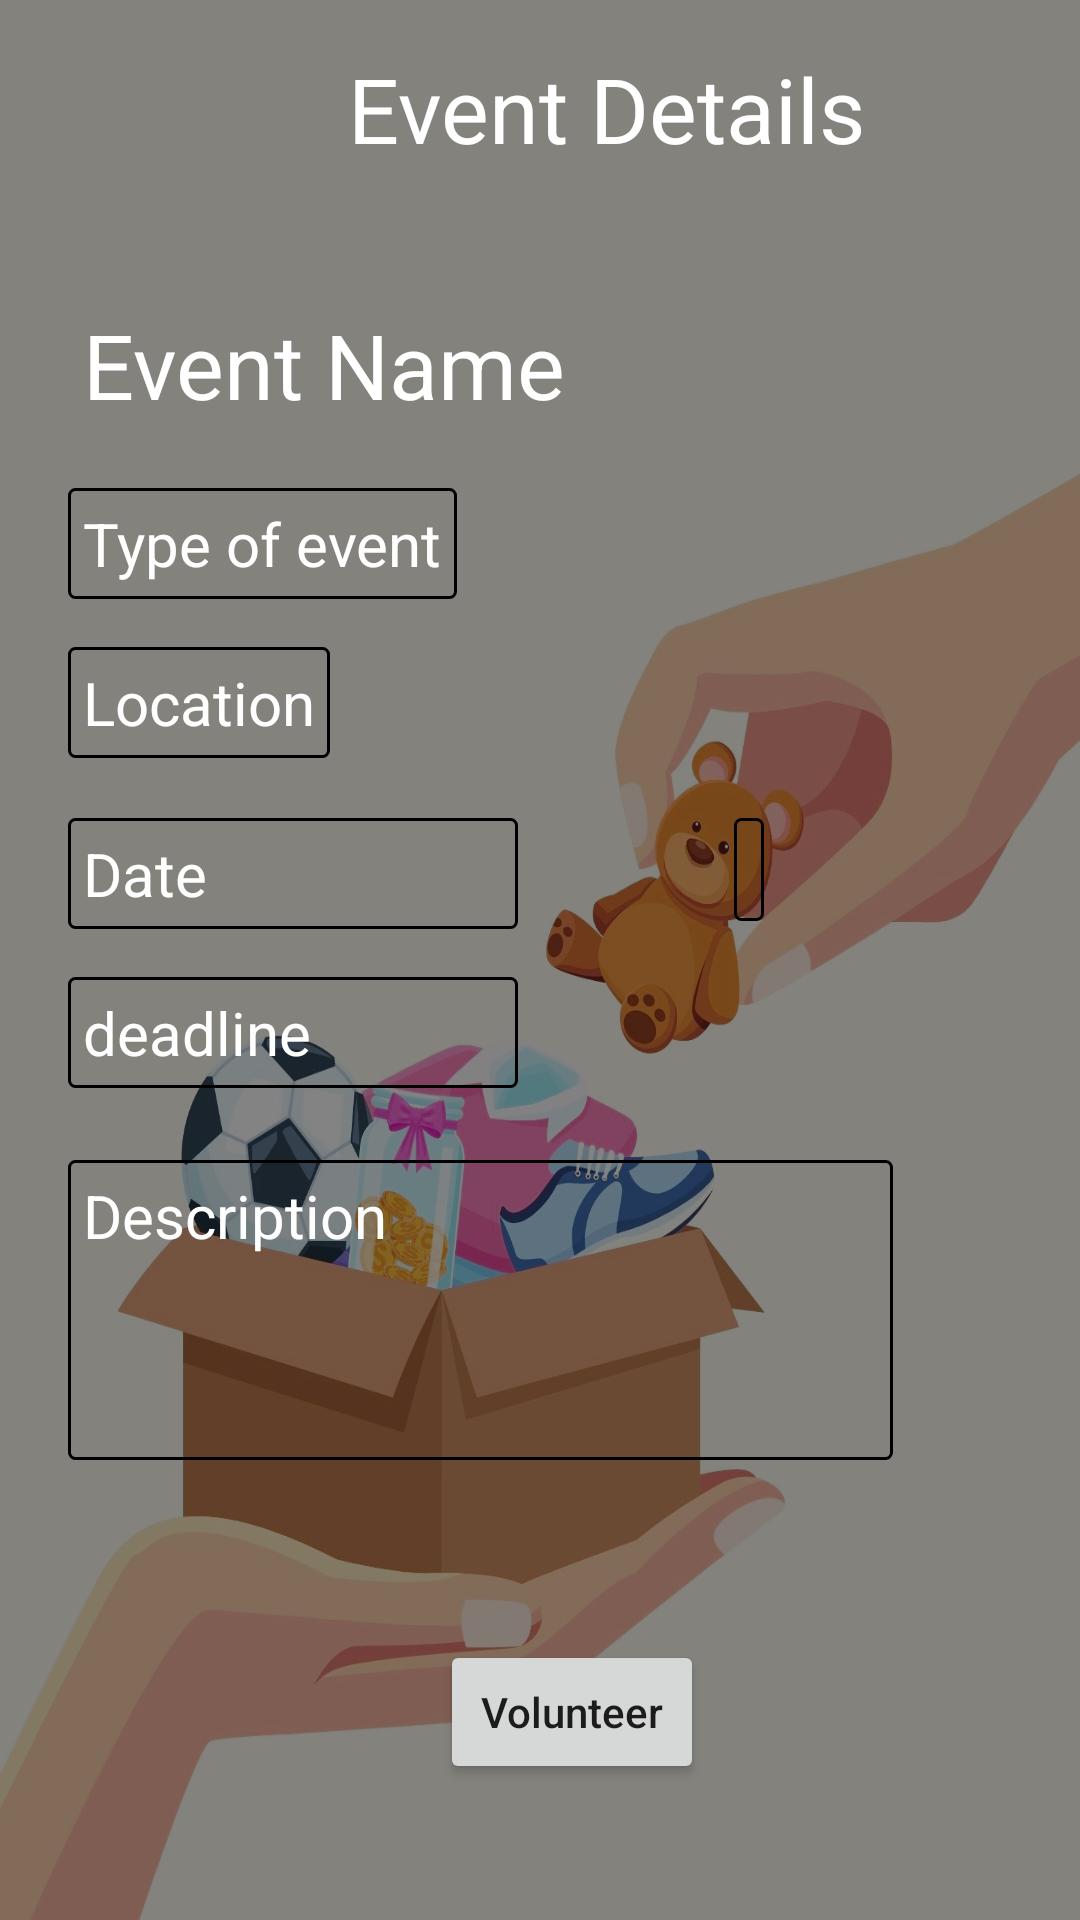

Write the Android layout XML for this screen, with the resource values it uses.
<!-- AndroidManifest.xml: application theme Theme.TechAstralLoc -->
<!-- res/layout/activity_detail_volunter.xml -->
<?xml version="1.0" encoding="utf-8"?>
<androidx.constraintlayout.widget.ConstraintLayout xmlns:android="http://schemas.android.com/apk/res/android"
    xmlns:app="http://schemas.android.com/apk/res-auto"
    xmlns:tools="http://schemas.android.com/tools"
    android:layout_width="match_parent"
    android:layout_height="match_parent"
    android:background="@drawable/img2"
    tools:context=".detail_volunter">

    
    
    
    

    <TextView
        android:id="@+id/textView"
        android:layout_width="wrap_content"
        android:layout_height="wrap_content"
        android:layout_marginStart="116dp"
        android:layout_marginTop="16dp"
        android:text="Event Details"
        android:textColor="@color/white"
        android:textSize="30dp"
        app:layout_constraintStart_toStartOf="parent"
        app:layout_constraintTop_toTopOf="parent" />

    <TextView
        android:id="@+id/vEventName"
        android:layout_width="wrap_content"
        android:layout_height="wrap_content"
        android:layout_marginTop="40dp"
        android:hint="Event Name"
        android:padding="5dp"
        android:textColor="@color/white"
        android:textColorHint="@color/white"
        android:textSize="30dp"
        app:layout_constraintEnd_toEndOf="parent"
        app:layout_constraintHorizontal_bias="0.12"
        app:layout_constraintStart_toStartOf="parent"
        app:layout_constraintTop_toBottomOf="@+id/textView" />

    <TextView
        android:id="@+id/vEventDesc"
        android:layout_width="275dp"
        android:layout_height="100dp"
        android:layout_marginTop="24dp"
        android:background="@drawable/back1"
        android:hint="Description"
        android:padding="5dp"
        android:textColor="@color/white"
        android:textColorHint="@color/white"
        android:textSize="20dp"
        app:layout_constraintStart_toStartOf="@+id/vEventDeadline"
        app:layout_constraintTop_toBottomOf="@+id/vEventDeadline" />

    <TextView
        android:id="@+id/vEventLoc"
        android:padding="5dp"
        android:layout_width="wrap_content"
        android:layout_height="wrap_content"
        android:layout_marginTop="16dp"
        android:background="@drawable/back1"
        android:hint="Location"

        android:textColor="@color/white"
        android:textColorHint="@color/white"
        android:textSize="20dp"
        app:layout_constraintStart_toStartOf="@+id/vEventType"
        app:layout_constraintTop_toBottomOf="@+id/vEventType" />

    <TextView
        android:id="@+id/vEventType"
        android:padding="5dp"
        android:layout_width="wrap_content"
        android:layout_height="wrap_content"
        android:layout_marginTop="16dp"
        android:background="@drawable/back1"
        android:hint="Type of event"
        android:textColor="@color/white"
        android:textColorHint="@color/white"
        android:textSize="20dp"
        app:layout_constraintStart_toStartOf="@+id/vEventName"
        app:layout_constraintTop_toBottomOf="@+id/vEventName" />

    <TextView
        android:id="@+id/vEventDate"
        android:layout_width="150dp"
        android:layout_height="wrap_content"
        android:layout_marginTop="20dp"
        android:background="@drawable/back1"
        android:hint="Date"
        android:padding="5dp"
        android:textColor="@color/white"
        android:textColorHint="@color/white"
        android:textSize="20dp"
        app:layout_constraintStart_toStartOf="@+id/vEventLoc"
        app:layout_constraintTop_toBottomOf="@+id/vEventLoc" />

    <TextView
        android:id="@+id/vEventPeople"
        android:layout_width="wrap_content"
        android:layout_height="wrap_content"
        android:layout_marginStart="72dp"
        android:background="@drawable/back1"
        android:padding="5dp"
        android:textColor="@color/white"
        android:textColorHint="@color/white"
        android:textSize="18dp"
        app:layout_constraintStart_toEndOf="@+id/vEventDate"
        app:layout_constraintTop_toTopOf="@+id/vEventDate" />

    <TextView
        android:id="@+id/vEventDeadline"
        android:layout_width="150dp"
        android:padding="5dp"
        android:layout_height="wrap_content"
        android:layout_marginTop="16dp"
        android:background="@drawable/back1"
        android:hint="deadline"
        android:textColor="@color/white"
        android:textColorHint="@color/white"
        android:textSize="20dp"
        app:layout_constraintStart_toStartOf="@+id/vEventDate"
        app:layout_constraintTop_toBottomOf="@+id/vEventDate" />

    <Button
        android:id="@+id/volunteerBtn"
        android:layout_width="wrap_content"
        android:layout_height="wrap_content"
        android:layout_marginStart="124dp"
        android:layout_marginTop="60dp"
        android:text="Volunteer"
        android:textAllCaps="false"
        app:layout_constraintStart_toStartOf="@+id/vEventDesc"
        app:layout_constraintTop_toBottomOf="@+id/vEventDesc" />
</androidx.constraintlayout.widget.ConstraintLayout>
<!-- resources referenced by this layout -->
<resources>
  <!-- drawable back1 (drawable) -->
  <?xml version="1.0" encoding="utf-8"?>
  <shape xmlns:android="http://schemas.android.com/apk/res/android"
      android:shape="rectangle">
      <stroke android:width="1dp"
          android:color="@color/black"/>
      <corners android:radius="2dp"/>
  </shape>
  <!-- drawable img2: jpg bitmap (drawable-v24, 243354 bytes) -->
  <style name="Theme.TechAstralLoc" parent="Theme.MaterialComponents.DayNight.NoActionBar">
          
          <item name="colorPrimary">@color/purple_500</item>
          <item name="colorPrimaryVariant">@color/purple_700</item>
          <item name="colorOnPrimary">@color/white</item>
          
          <item name="colorSecondary">@color/teal_200</item>
          <item name="colorSecondaryVariant">@color/teal_700</item>
          <item name="colorOnSecondary">@color/black</item>
          
          <item name="android:statusBarColor" tools:targetApi="l">?attr/colorPrimaryVariant</item>
          
      </style>
  <!-- not gathered from this repository: default colours our renderer supplied (Android Studio template values) -->
  <color name="purple_500">#FF6200EE</color>
  <color name="purple_700">#FF3700B3</color>
  <color name="teal_200">#FF03DAC5</color>
  <color name="teal_700">#FF018786</color>
  <color name="black">#FF000000</color>
  <color name="white">#FFFFFFFF</color>
</resources>
